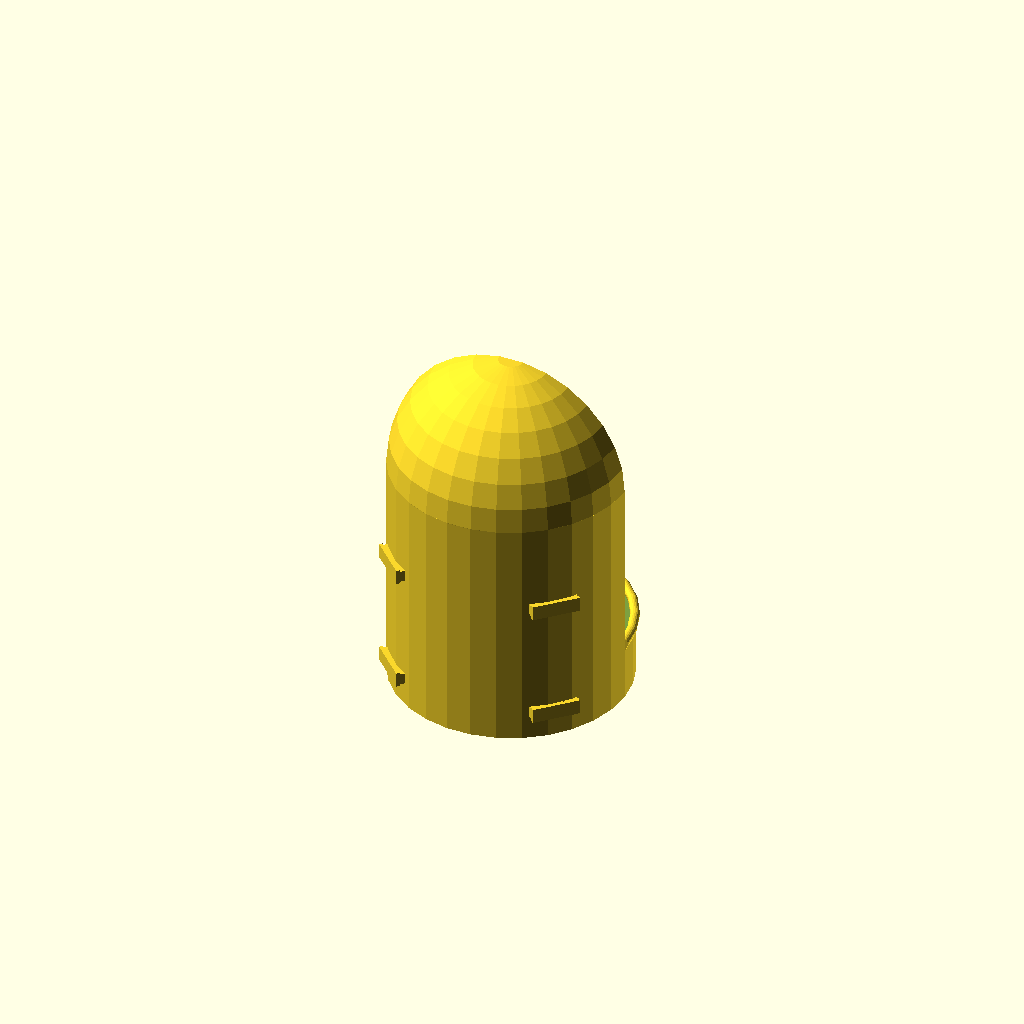
Cell 1: the model at its default parameters.
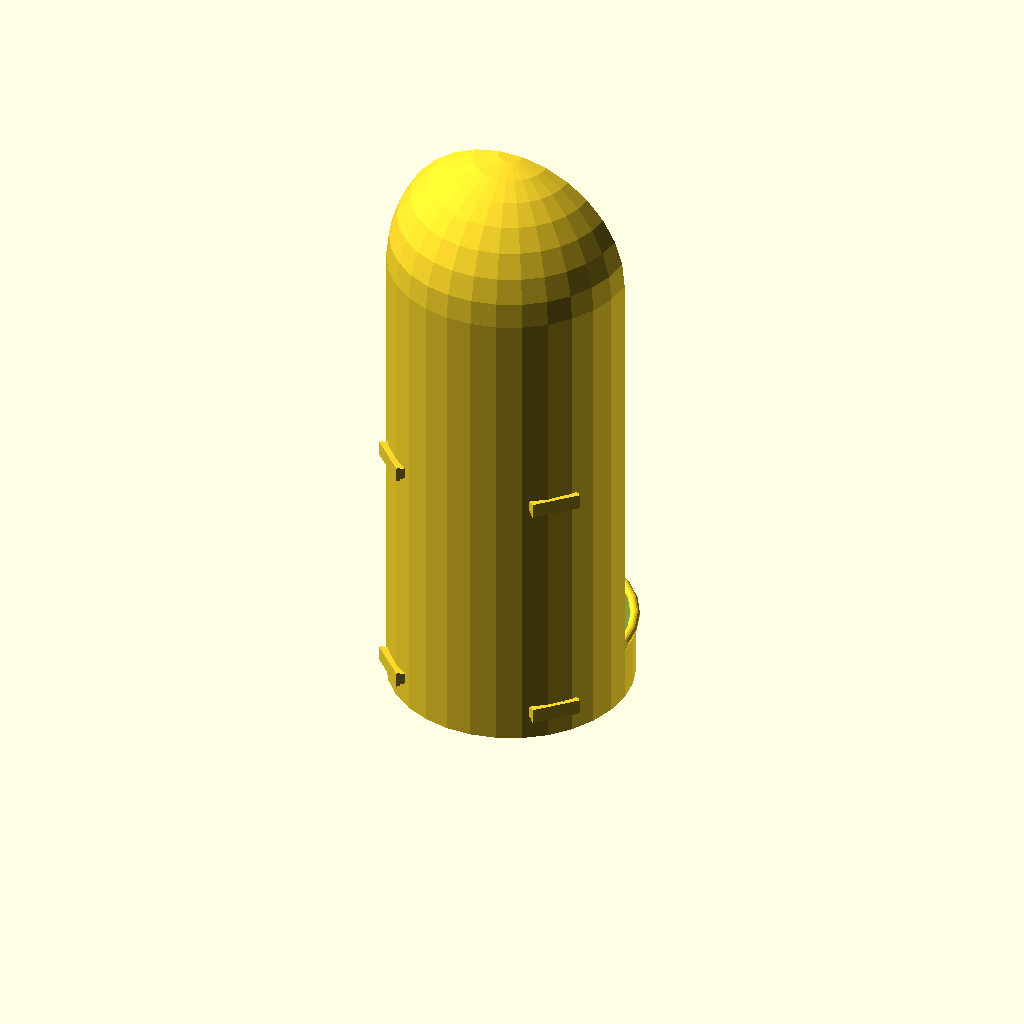
Cell 2 — h set to 400, the other parameters unchanged.
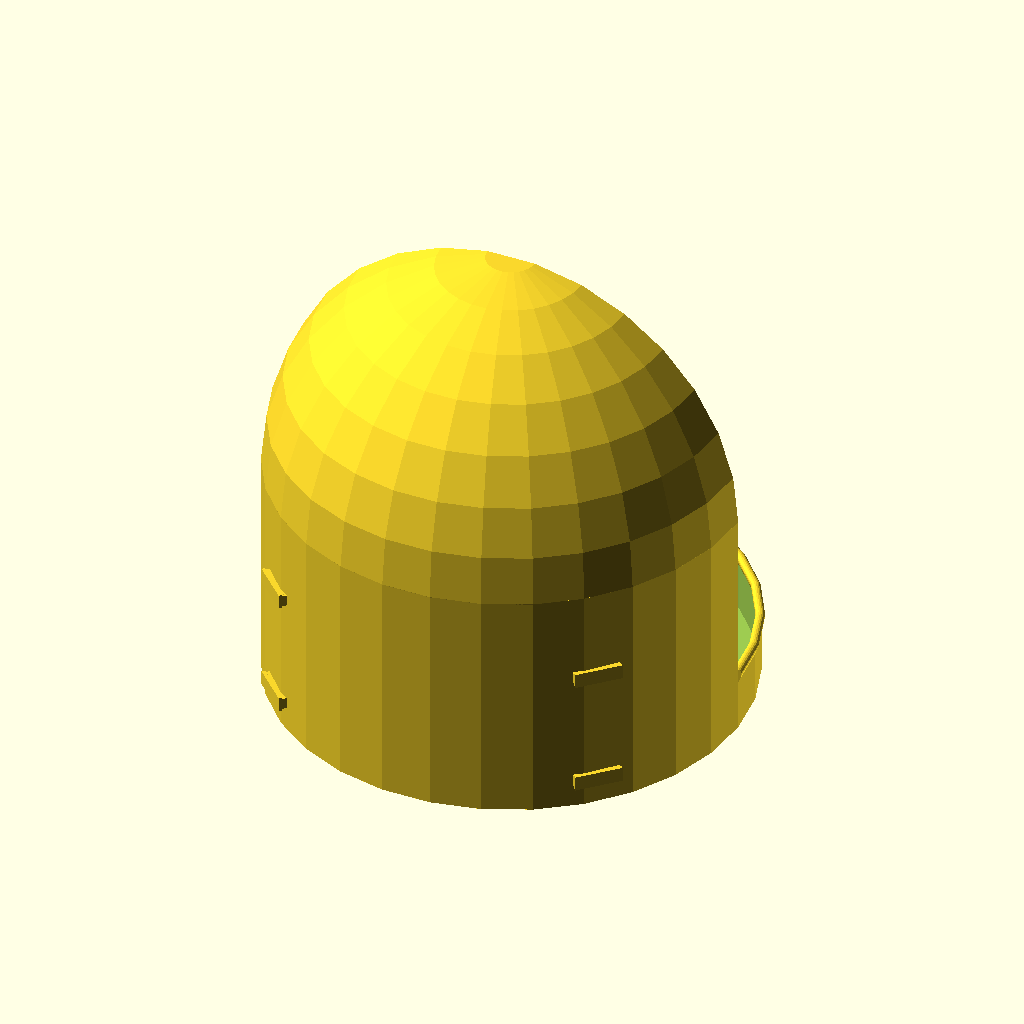
Cell 3: r = 200 (everything else at default).
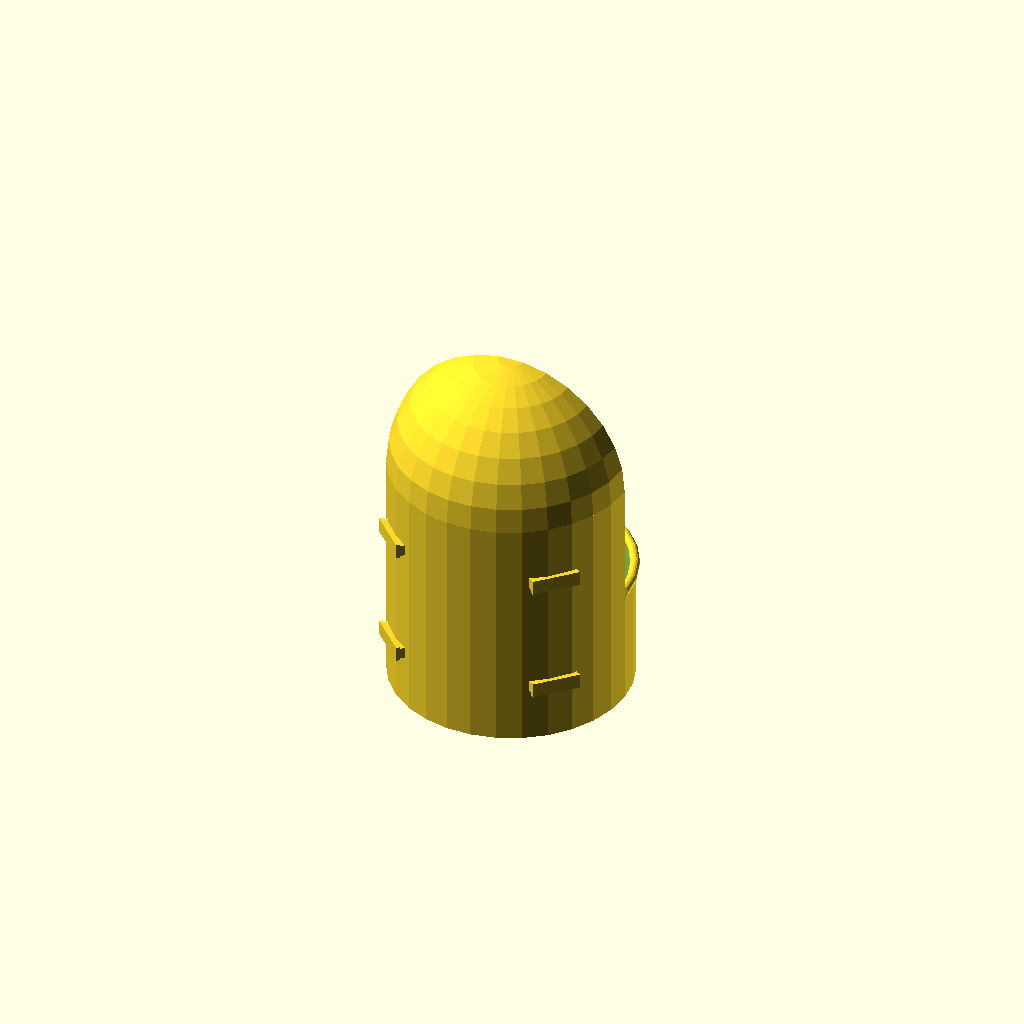
Cell 4 — bottom_height set to 100, the other parameters unchanged.
One fixed orthographic camera (rotation 55°, 0°, 25°; colour scheme Cornfield) for every cell.
The OpenSCAD source (birdshower.scad):
h = 200;
r = 100;
s = 2;
big = 100000;

bottom_height = 50;
tube_r = 10;

difference() {
union() {
cylinder(h,r,r);
translate([0,0,h])sphere(r);
//rotate([0,0,-90])translate([r,0,0])cylinder(big,tube_r+2,tube_r+2);

}
translate([-big/2,0,bottom_height])cube([big,big,big]);
translate([0,0,bottom_height])cylinder(h-bottom_height,r-s,r-s);
translate([0,0,s])cylinder(bottom_height,r-s,r-s);
translate([0,0,h])sphere(r-s);

//rotate([0,0,-90])translate([r,0,0])cylinder(big,tube_r+s,tube_r+s);

cylinder(s,tube_r,tube_r);
translate([0,r*0.8,0])cylinder(s,tube_r,tube_r);


}


//intersection(){
//difference() {
//rotate([0,0,-90])translate([r,0,0])cylinder(big,tube_r+s,tube_r+s);
//rotate([0,0,-90])translate([r,0,0])cylinder(big,tube_r,tube_r);
//}
//union() {
//cylinder(h,r,r);
//translate([0,0,h])sphere(r);
////rotate([0,0,-90])translate([r,0,0])cylinder(big,tube_r+2,tube_r+2);
//
//}
//}
use <bezier.scad>
    sl = 20;
    sh=20;
    //border for sitting
    difference(){
    translate([0,0,bottom_height-sh/2])
        rotate_extrude(angle=180)
        translate([r-s/2,0,0])
        polygon(bezier([[0,0],[-s/2,sh*0.6],[-sl,sh],[sl,sh],[s/2,sh*0.6],[0,0]],20));

    }





//holder width 1
hw1 = 9.5;
//holder width 2
hw2 = 12.5;
//holder length 1
hd1 = 2;
//holder length 2
hd2 = 3;
//holder zize
hl = 40;
 
module holder(hw1,hw2,hd1,hd2,hl) {
    translate([0,-hl/2,-hw1/2])cube([hd1,hl,hw1]);
    translate([-hd1*5,-hl/2,-hw1/2])cube([hd1*5,hl,hw1]); //longer thing, bugfix
    translate([hd1,-hl/2,-hw2/2]) cube([hd2,hl,hw2]);
} 
difference(){
    union(){
rotate([0,0,-135]){
translate([r,0,bottom_height/2])holder(hw1,hw2,hd1,hd2,hl);
rotate([0,0,90])translate([r,0,bottom_height/2])holder(hw1,hw2,hd1,hd2,hl);
}
translate([0,0,h/2])rotate([0,0,-135]){
translate([r,0,bottom_height/2])holder(hw1,hw2,hd1,hd2,hl);
rotate([0,0,90])translate([r,0,bottom_height/2])holder(hw1,hw2,hd1,hd2,hl);
}
}
cylinder(h-bottom_height,r-s,r-s);
}
Customizer parameters (derived from the source; name, type, default, range or options):
h: number, default 200
r: number, default 100
s: number, default 2
big: number, default 100000
bottom_height: number, default 50
tube_r: number, default 10
sl: number, default 20
sh: number, default 20
hw1: number, default 9.5
hw2: number, default 12.5
hd1: number, default 2
hd2: number, default 3
hl: number, default 40
